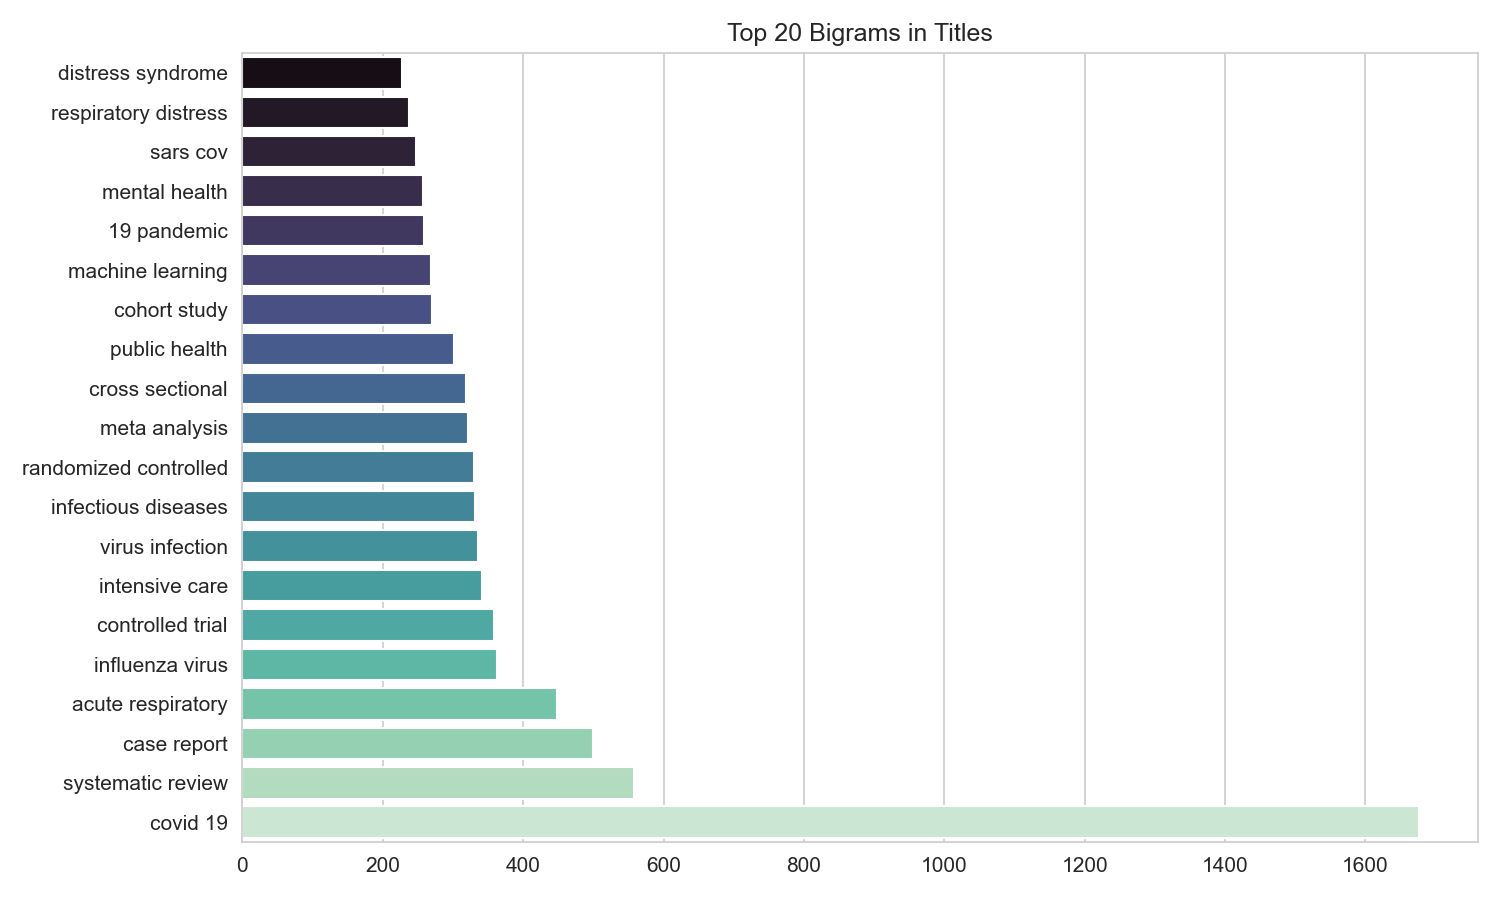

Source data for this figure (header and first rows):
bigram, count
covid 19, 1676
systematic review, 558
case report, 499
acute respiratory, 448
influenza virus, 363
controlled trial, 359
intensive care, 341
virus infection, 336
infectious diseases, 331
randomized controlled, 330
meta analysis, 321
cross sectional, 319
public health, 301
cohort study, 270
machine learning, 269
19 pandemic, 259
mental health, 257
sars cov, 248
respiratory distress, 238
distress syndrome, 227
health care, 214
hepatitis virus, 213
sectional study, 210
critically ill, 209
review meta, 207
study protocol, 204
care unit, 203
respiratory syndrome, 199
risk factors, 198
infectious disease, 194
